The GitHub repository rootadminWalker/AutoCNN contains a labelled image folder "dataset" with 4 categories: digit tube display, nothing, servo motor, ultrasonic sensor. Examples follow, each with its label.

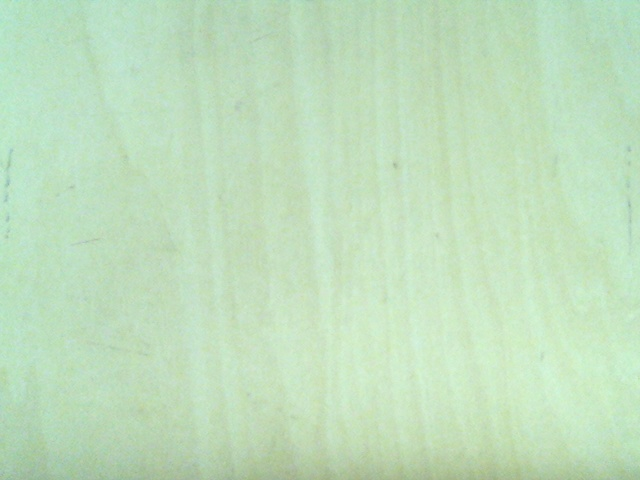
Label: nothing

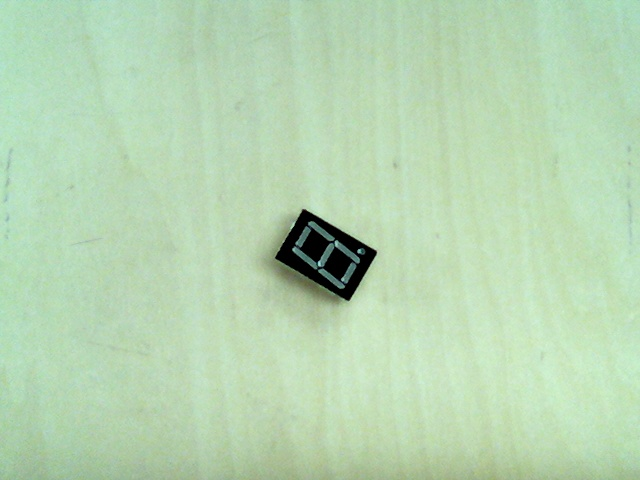
Label: digit tube display

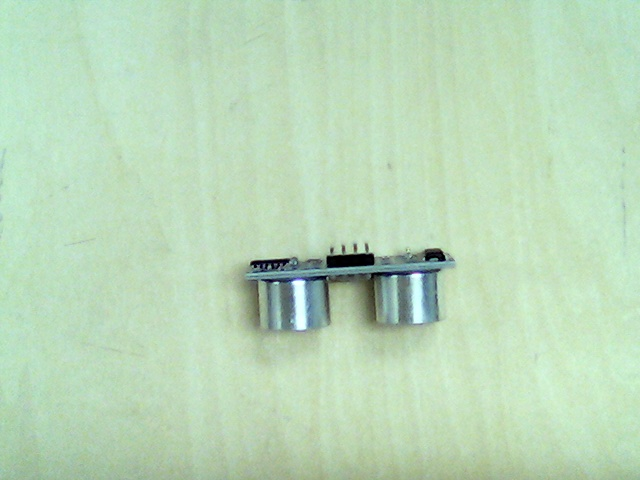
Label: ultrasonic sensor

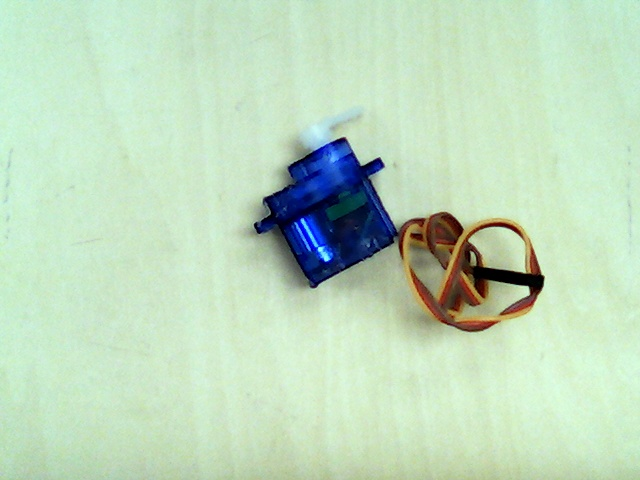
Label: servo motor

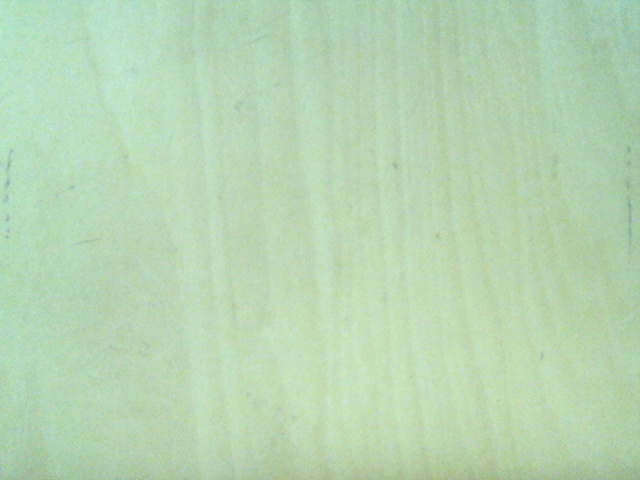
Label: nothing

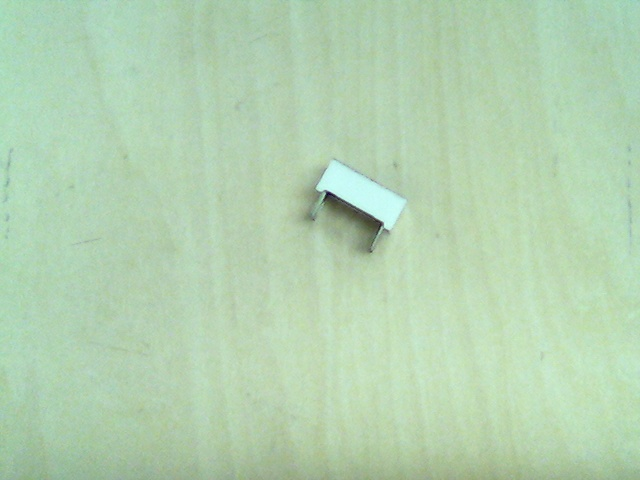
Label: digit tube display
